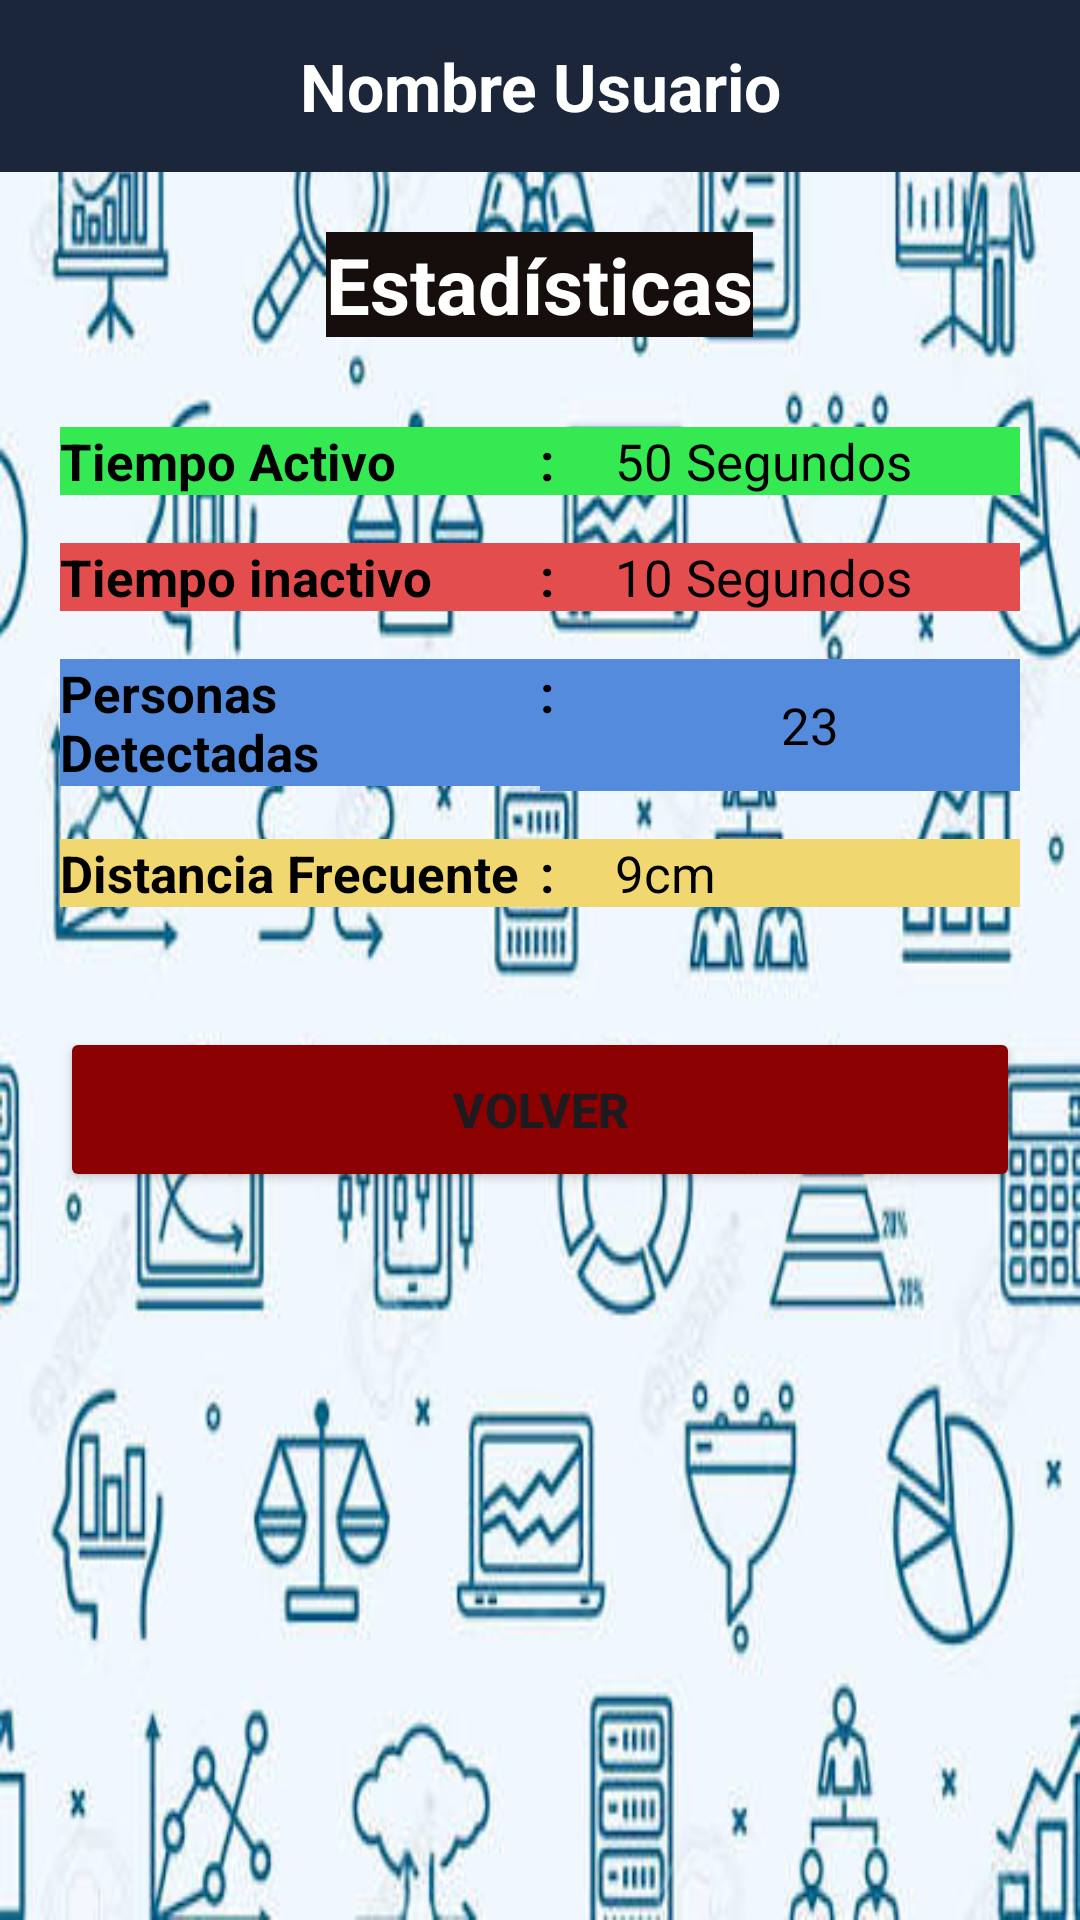

The Android layout XML behind this screen, and the referenced resources:
<!-- AndroidManifest.xml: application theme Theme.Prueba_IoT_Semaforo -->
<!-- res/layout/activity_estadisticas.xml -->
<?xml version="1.0" encoding="utf-8"?>
<LinearLayout xmlns:android="http://schemas.android.com/apk/res/android"
    xmlns:app="http://schemas.android.com/apk/res-auto"
    android:id="@+id/main"
    android:layout_width="match_parent"
    android:layout_height="match_parent"
    android:background="@drawable/fondo_estadisticas"
    android:gravity="center_horizontal"
    android:orientation="vertical">

    <TextView
        android:id="@+id/tvusuestadisticas"
        android:layout_width="match_parent"
        android:layout_height="wrap_content"
        android:background="#1B263B"
        android:gravity="center"
        android:paddingTop="14dp"
        android:paddingBottom="14dp"
        android:text="Nombre Usuario"
        android:textColor="@android:color/white"
        android:textSize="22sp"
        android:textStyle="bold" />

    <TextView
        android:layout_width="wrap_content"
        android:layout_height="wrap_content"
        android:layout_marginTop="20dp"
        android:layout_marginBottom="30dp"
        android:background="#160D0D"
        android:text="Estadísticas"
        android:textColor="@color/white"
        android:textSize="26sp"
        android:textStyle="bold" />

    <LinearLayout
        android:layout_width="320dp"
        android:layout_height="wrap_content"
        android:layout_marginBottom="40dp"
        android:orientation="vertical">

        
        <LinearLayout
            android:layout_width="match_parent"
            android:layout_height="wrap_content"
            android:layout_marginBottom="16dp"
            android:orientation="horizontal">

            <TextView
                android:layout_width="160dp"
                android:layout_height="wrap_content"
                android:background="#34E951"
                android:text="Tiempo Activo"
                android:textColor="@android:color/black"
                android:textSize="17sp"
                android:textStyle="bold" />

            <TextView
                android:layout_width="25dp"
                android:layout_height="wrap_content"
                android:background="#34E951"
                android:text=":"
                android:textColor="@android:color/black"
                android:textSize="17sp"
                android:textStyle="bold" />

            <TextView
                android:id="@+id/tvActivaciones"
                android:layout_width="match_parent"
                android:layout_height="wrap_content"
                android:background="#34E951"
                android:text="50 Segundos"
                android:textColor="@android:color/black"
                android:textSize="17sp" />
        </LinearLayout>

        
        <LinearLayout
            android:layout_width="match_parent"
            android:layout_height="wrap_content"
            android:layout_marginBottom="16dp"
            android:orientation="horizontal">

            <TextView
                android:layout_width="160dp"
                android:layout_height="wrap_content"
                android:background="#E44D4D"
                android:text="Tiempo inactivo"
                android:textColor="@android:color/black"
                android:textSize="17sp"
                android:textStyle="bold" />

            <TextView
                android:layout_width="25dp"
                android:layout_height="wrap_content"
                android:background="#E44D4D"
                android:text=":"
                android:textColor="@android:color/black"
                android:textSize="17sp"
                android:textStyle="bold" />

            <TextView
                android:id="@+id/tvDesactivaciones"
                android:layout_width="match_parent"
                android:layout_height="wrap_content"
                android:background="#E44D4D"
                android:text="10 Segundos"
                android:textColor="@android:color/black"
                android:textSize="17sp" />
        </LinearLayout>

        
        <LinearLayout
            android:layout_width="match_parent"
            android:layout_height="wrap_content"
            android:layout_marginBottom="16dp"
            android:orientation="horizontal">

            <TextView
                android:layout_width="160dp"
                android:layout_height="wrap_content"
                android:background="#548BDC"
                android:text="Personas Detectadas"
                android:textColor="@android:color/black"
                android:textSize="17sp"
                android:textStyle="bold" />

            <TextView
                android:layout_width="20sp"
                android:layout_height="44sp"
                android:background="#548BDC"
                android:text=":"
                android:textColor="@android:color/black"
                android:textSize="17sp"
                android:textStyle="bold" />

            <TextView
                android:id="@+id/tvObstaculos"
                android:layout_width="match_parent"
                android:layout_height="44sp"
                android:layout_gravity="center_vertical"
                android:background="#548BDC"
                android:gravity="center"
                android:text="23"
                android:textColor="@android:color/black"
                android:textSize="17sp" />
        </LinearLayout>

        
        <LinearLayout
            android:layout_width="match_parent"
            android:layout_height="wrap_content"
            android:orientation="horizontal">

            <TextView
                android:layout_width="160dp"
                android:layout_height="wrap_content"
                android:background="#F0D76F"
                android:text="Distancia Frecuente"
                android:textColor="@android:color/black"
                android:textSize="17sp"
                android:textStyle="bold" />

            <TextView
                android:layout_width="25dp"
                android:layout_height="wrap_content"
                android:background="#F0D76F"
                android:text=":"
                android:textColor="@android:color/black"
                android:textSize="17sp"
                android:textStyle="bold" />

            <TextView
                android:id="@+id/tvDistanciaTotal"
                android:layout_width="match_parent"
                android:layout_height="wrap_content"
                android:background="#F0D76F"
                android:text="9cm"
                android:textColor="@android:color/black"
                android:textSize="17sp" />
        </LinearLayout>


    </LinearLayout>

    <Button
        android:id="@+id/btnvolest"
        android:layout_width="320dp"
        android:layout_height="55dp"
        android:backgroundTint="#8B0000"
        android:insetTop="0dp"
        android:insetBottom="0dp"
        android:text="Volver"
        android:textSize="16sp"
        android:textStyle="bold" />

</LinearLayout>
<!-- resources referenced by this layout -->
<resources>
  <!-- drawable fondo_estadisticas: jpg bitmap (drawable, 46093 bytes) -->
  <style name="Theme.Prueba_IoT_Semaforo" parent="Base.Theme.Prueba_IoT_Semaforo" />
  <style name="Base.Theme.Prueba_IoT_Semaforo" parent="Theme.Material3.DayNight.NoActionBar">
          
          
      </style>
  <!-- not gathered from this repository: default colours our renderer supplied (Android Studio template values) -->
  <color name="white">#FFFFFFFF</color>
</resources>
